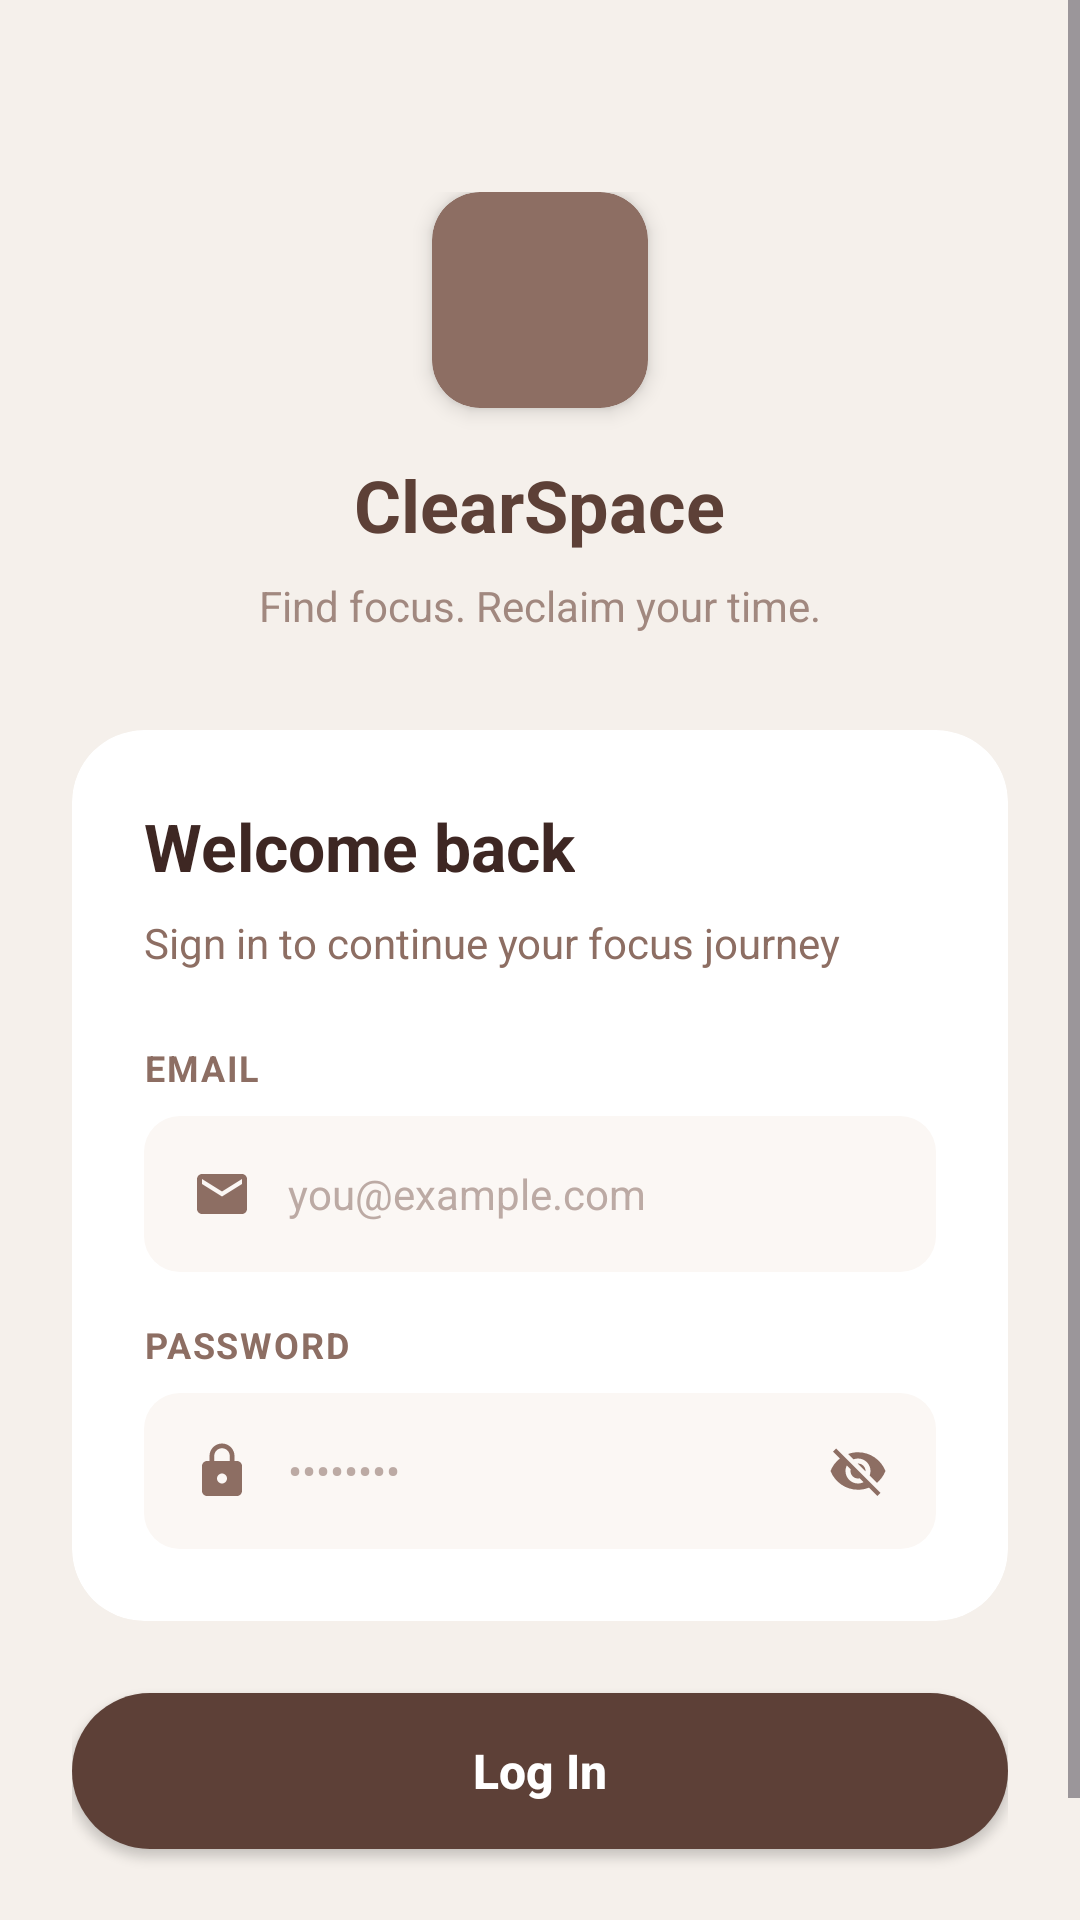

Here is an Android app screen rendered from its layout file. Give the layout XML and the strings, colors and styles it references.
<!-- AndroidManifest.xml: application theme Theme.ClearSpace -->
<!-- res/layout/activity_login.xml -->
<?xml version="1.0" encoding="utf-8"?>
<ScrollView xmlns:android="http://schemas.android.com/apk/res/android"
    xmlns:app="http://schemas.android.com/apk/res-auto"
    android:layout_width="match_parent"
    android:layout_height="match_parent"
    android:background="#F5F0EB"
    android:fillViewport="true">

    <LinearLayout
        android:layout_width="match_parent"
        android:layout_height="wrap_content"
        android:orientation="vertical"
        android:padding="24dp">

        <LinearLayout
            android:layout_width="match_parent"
            android:layout_height="wrap_content"
            android:layout_marginTop="40dp"
            android:layout_marginBottom="32dp"
            android:gravity="center"
            android:orientation="vertical">

            <androidx.cardview.widget.CardView
                android:layout_width="72dp"
                android:layout_height="72dp"
                android:layout_marginBottom="16dp"
                app:cardBackgroundColor="#8D6E63"
                app:cardCornerRadius="16dp"
                app:cardElevation="4dp">

                <ImageView
                    android:layout_width="40dp"
                    android:layout_height="40dp"
                    android:layout_gravity="center"
                    android:contentDescription="ClearSpace Logo"
                    android:src="@drawable/ic_clearspace_logo_white" />
            </androidx.cardview.widget.CardView>

            <TextView
                android:layout_width="wrap_content"
                android:layout_height="wrap_content"
                android:layout_marginBottom="8dp"
                android:text="ClearSpace"
                android:textColor="#5D4037"
                android:textSize="24sp"
                android:textStyle="bold" />

            <TextView
                android:layout_width="wrap_content"
                android:layout_height="wrap_content"
                android:text="Find focus. Reclaim your time."
                android:textColor="#A1887F"
                android:textSize="14sp" />
        </LinearLayout>

        <androidx.cardview.widget.CardView
            android:layout_width="match_parent"
            android:layout_height="wrap_content"
            android:layout_marginBottom="24dp"
            app:cardBackgroundColor="@android:color/white"
            app:cardCornerRadius="24dp"
            app:cardElevation="0dp">

            <LinearLayout
                android:layout_width="match_parent"
                android:layout_height="wrap_content"
                android:orientation="vertical"
                android:padding="24dp">

                <TextView
                    android:layout_width="wrap_content"
                    android:layout_height="wrap_content"
                    android:layout_marginBottom="8dp"
                    android:text="Welcome back"
                    android:textColor="#3E2723"
                    android:textSize="22sp"
                    android:textStyle="bold" />

                <TextView
                    android:id="@+id/tv_login_subtitle"
                    android:layout_width="wrap_content"
                    android:layout_height="wrap_content"
                    android:layout_marginBottom="24dp"
                    android:text="Sign in to continue your focus journey"
                    android:textColor="#8D6E63"
                    android:textSize="14sp" />

                <TextView
                    android:layout_width="wrap_content"
                    android:layout_height="wrap_content"
                    android:layout_marginBottom="8dp"
                    android:letterSpacing="0.05"
                    android:text="EMAIL"
                    android:textColor="#8D6E63"
                    android:textSize="12sp"
                    android:textStyle="bold" />

                <LinearLayout
                    android:layout_width="match_parent"
                    android:layout_height="52dp"
                    android:layout_marginBottom="16dp"
                    android:background="@drawable/bg_input_field"
                    android:gravity="center_vertical"
                    android:orientation="horizontal"
                    android:paddingHorizontal="16dp">

                    <ImageView
                        android:layout_width="20dp"
                        android:layout_height="20dp"
                        android:layout_marginEnd="12dp"
                        android:contentDescription="Email icon"
                        android:src="@drawable/ic_email" />

                    <EditText
                        android:id="@+id/et_email"
                        android:layout_width="0dp"
                        android:layout_height="match_parent"
                        android:layout_weight="1"
                        android:background="@null"
                        android:hint="you@example.com"
                        android:inputType="textEmailAddress"
                        android:textColor="#3E2723"
                        android:textColorHint="#BCAAA4"
                        android:textSize="14sp" />
                </LinearLayout>

                <TextView
                    android:layout_width="wrap_content"
                    android:layout_height="wrap_content"
                    android:layout_marginBottom="8dp"
                    android:letterSpacing="0.05"
                    android:text="PASSWORD"
                    android:textColor="#8D6E63"
                    android:textSize="12sp"
                    android:textStyle="bold" />

                <LinearLayout
                    android:layout_width="match_parent"
                    android:layout_height="52dp"
                    android:background="@drawable/bg_input_field"
                    android:gravity="center_vertical"
                    android:orientation="horizontal"
                    android:paddingHorizontal="16dp">

                    <ImageView
                        android:layout_width="20dp"
                        android:layout_height="20dp"
                        android:layout_marginEnd="12dp"
                        android:contentDescription="Password icon"
                        android:src="@drawable/ic_lock" />

                    <EditText
                        android:id="@+id/et_password"
                        android:layout_width="0dp"
                        android:layout_height="match_parent"
                        android:layout_weight="1"
                        android:background="@null"
                        android:hint="••••••••"
                        android:inputType="textPassword"
                        android:textColor="#3E2723"
                        android:textColorHint="#BCAAA4"
                        android:textSize="14sp" />

                    <ImageView
                        android:id="@+id/iv_toggle_password"
                        android:layout_width="20dp"
                        android:layout_height="20dp"
                        android:contentDescription="Toggle password visibility"
                        android:src="@drawable/ic_visibility_off" />
                </LinearLayout>

            </LinearLayout>
        </androidx.cardview.widget.CardView>

        <Button
            android:id="@+id/btn_login"
            android:layout_width="match_parent"
            android:layout_height="52dp"
            android:layout_marginBottom="24dp"
            android:background="@drawable/bg_btn_brown"
            android:text="Log In"
            android:textAllCaps="false"
            android:textColor="@android:color/white"
            android:textSize="16sp"
            android:textStyle="bold" />

        <LinearLayout
            android:layout_width="match_parent"
            android:layout_height="wrap_content"
            android:gravity="center"
            android:orientation="horizontal">

            <TextView
                android:layout_width="wrap_content"
                android:layout_height="wrap_content"
                android:text="New here? "
                android:textColor="#8D6E63"
                android:textSize="14sp" />

            <TextView
                android:id="@+id/tv_signup"
                android:layout_width="wrap_content"
                android:layout_height="wrap_content"
                android:text="Create account"
                android:textColor="#5D4037"
                android:textSize="14sp"
                android:textStyle="bold" />
        </LinearLayout>

    </LinearLayout>
</ScrollView>
<!-- resources referenced by this layout -->
<resources>
  <!-- drawable bg_btn_brown (drawable) -->
  <?xml version="1.0" encoding="utf-8"?>
  <shape xmlns:android="http://schemas.android.com/apk/res/android"
      android:shape="rectangle">
      <solid android:color="#5D4037"/>
      <corners android:radius="26dp"/>
  </shape>
  <!-- drawable bg_input_field (drawable) -->
  <?xml version="1.0" encoding="utf-8"?>
  <shape xmlns:android="http://schemas.android.com/apk/res/android"
      android:shape="rectangle">
      <solid android:color="#FBF7F4"/>
      <corners android:radius="12dp"/>
  </shape>
  <!-- drawable ic_email (drawable) -->
  <?xml version="1.0" encoding="utf-8"?>
  <vector xmlns:android="http://schemas.android.com/apk/res/android"
      android:width="24dp"
      android:height="24dp"
      android:viewportWidth="24"
      android:viewportHeight="24"
      android:tint="#8D6E63">
      <path
          android:fillColor="#000000"
          android:pathData="M20,4H4C2.9,4 2.01,4.9 2.01,6L2,18c0,1.1 0.9,2 2,2h16c1.1,0 2,-0.9 2,-2V6c0,-1.1 -0.9,-2 -2,-2zM20,8l-8,5 -8,-5V6l8,5 8,-5v2z"/>
  </vector>
  <!-- drawable ic_lock (drawable) -->
  <?xml version="1.0" encoding="utf-8"?>
  <vector xmlns:android="http://schemas.android.com/apk/res/android"
      android:width="24dp"
      android:height="24dp"
      android:viewportWidth="24"
      android:viewportHeight="24"
      android:tint="#8D6E63">
      <path
          android:fillColor="#000000"
          android:pathData="M18,8h-1V6c0,-2.76 -2.24,-5 -5,-5S7,3.24 7,6v2H6c-1.1,0 -2,0.9 -2,2v10c0,1.1 0.9,2 2,2h12c1.1,0 2,-0.9 2,-2V10c0,-1.1 -0.9,-2 -2,-2zM12,17c-1.1,0 -2,-0.9 -2,-2s0.9,-2 2,-2 2,0.9 2,2 -0.9,2 -2,2zM15.1,8H8.9V6c0,-1.71 1.39,-3.1 3.1,-3.1 1.71,0 3.1,1.39 3.1,3.1v2z"/>
  </vector>
  <!-- drawable ic_visibility_off (drawable) -->
  <?xml version="1.0" encoding="utf-8"?>
  <vector xmlns:android="http://schemas.android.com/apk/res/android"
      android:width="24dp"
      android:height="24dp"
      android:viewportWidth="24"
      android:viewportHeight="24"
      android:tint="#8D6E63">
      <path
          android:fillColor="#000000"
          android:pathData="M12,7c2.76,0 5,2.24 5,5 0,0.65 -0.13,1.26 -0.36,1.83l2.92,2.92c1.51,-1.26 2.7,-2.89 3.43,-4.75 -1.73,-4.39 -6,-7.5 -11,-7.5 -1.4,0 -2.74,0.25 -3.98,0.7l2.16,2.16C10.74,7.13 11.35,7 12,7zM2,4.27l2.28,2.28 0.46,0.46C3.08,8.3 1.78,10.02 1,12c1.73,4.39 6,7.5 11,7.5 1.55,0 3.03,-0.3 4.38,-0.84l0.42,0.42L19.73,22 21,20.73 3.27,3 2,4.27zM7.53,9.8l1.55,1.55c-0.05,0.21 -0.08,0.43 -0.08,0.65 0,1.66 1.34,3 3,3 0.22,0 0.44,-0.03 0.65,-0.08l1.55,1.55c-0.67,0.33 -1.41,0.53 -2.2,0.53 -2.76,0 -5,-2.24 -5,-5 0,-0.79 0.2,-1.53 0.53,-2.2zM11.84,9.02l3.15,3.15 0.02,-0.16c0,-1.66 -1.34,-3 -3,-3l-0.17,0.01z"/>
  </vector>
  <style name="Theme.ClearSpace" parent="Base.Theme.ClearSpace" />
  <style name="Base.Theme.ClearSpace" parent="Theme.Material3.DayNight.NoActionBar">
          <item name="colorPrimary">@color/b800</item>
          <item name="colorOnPrimary">@color/white</item>
          <item name="colorSecondary">@color/sage</item>
          <item name="android:statusBarColor">@color/appBg</item>
          <item name="android:navigationBarColor">@color/appBg</item>
          <item name="android:windowBackground">@color/appBg</item>
      </style>
  <color name="b800">#2D1F14</color>
  <color name="white">#FFFFFFFF</color>
  <color name="sage">#7A9E82</color>
  <color name="appBg">#F5EFE8</color>
</resources>
